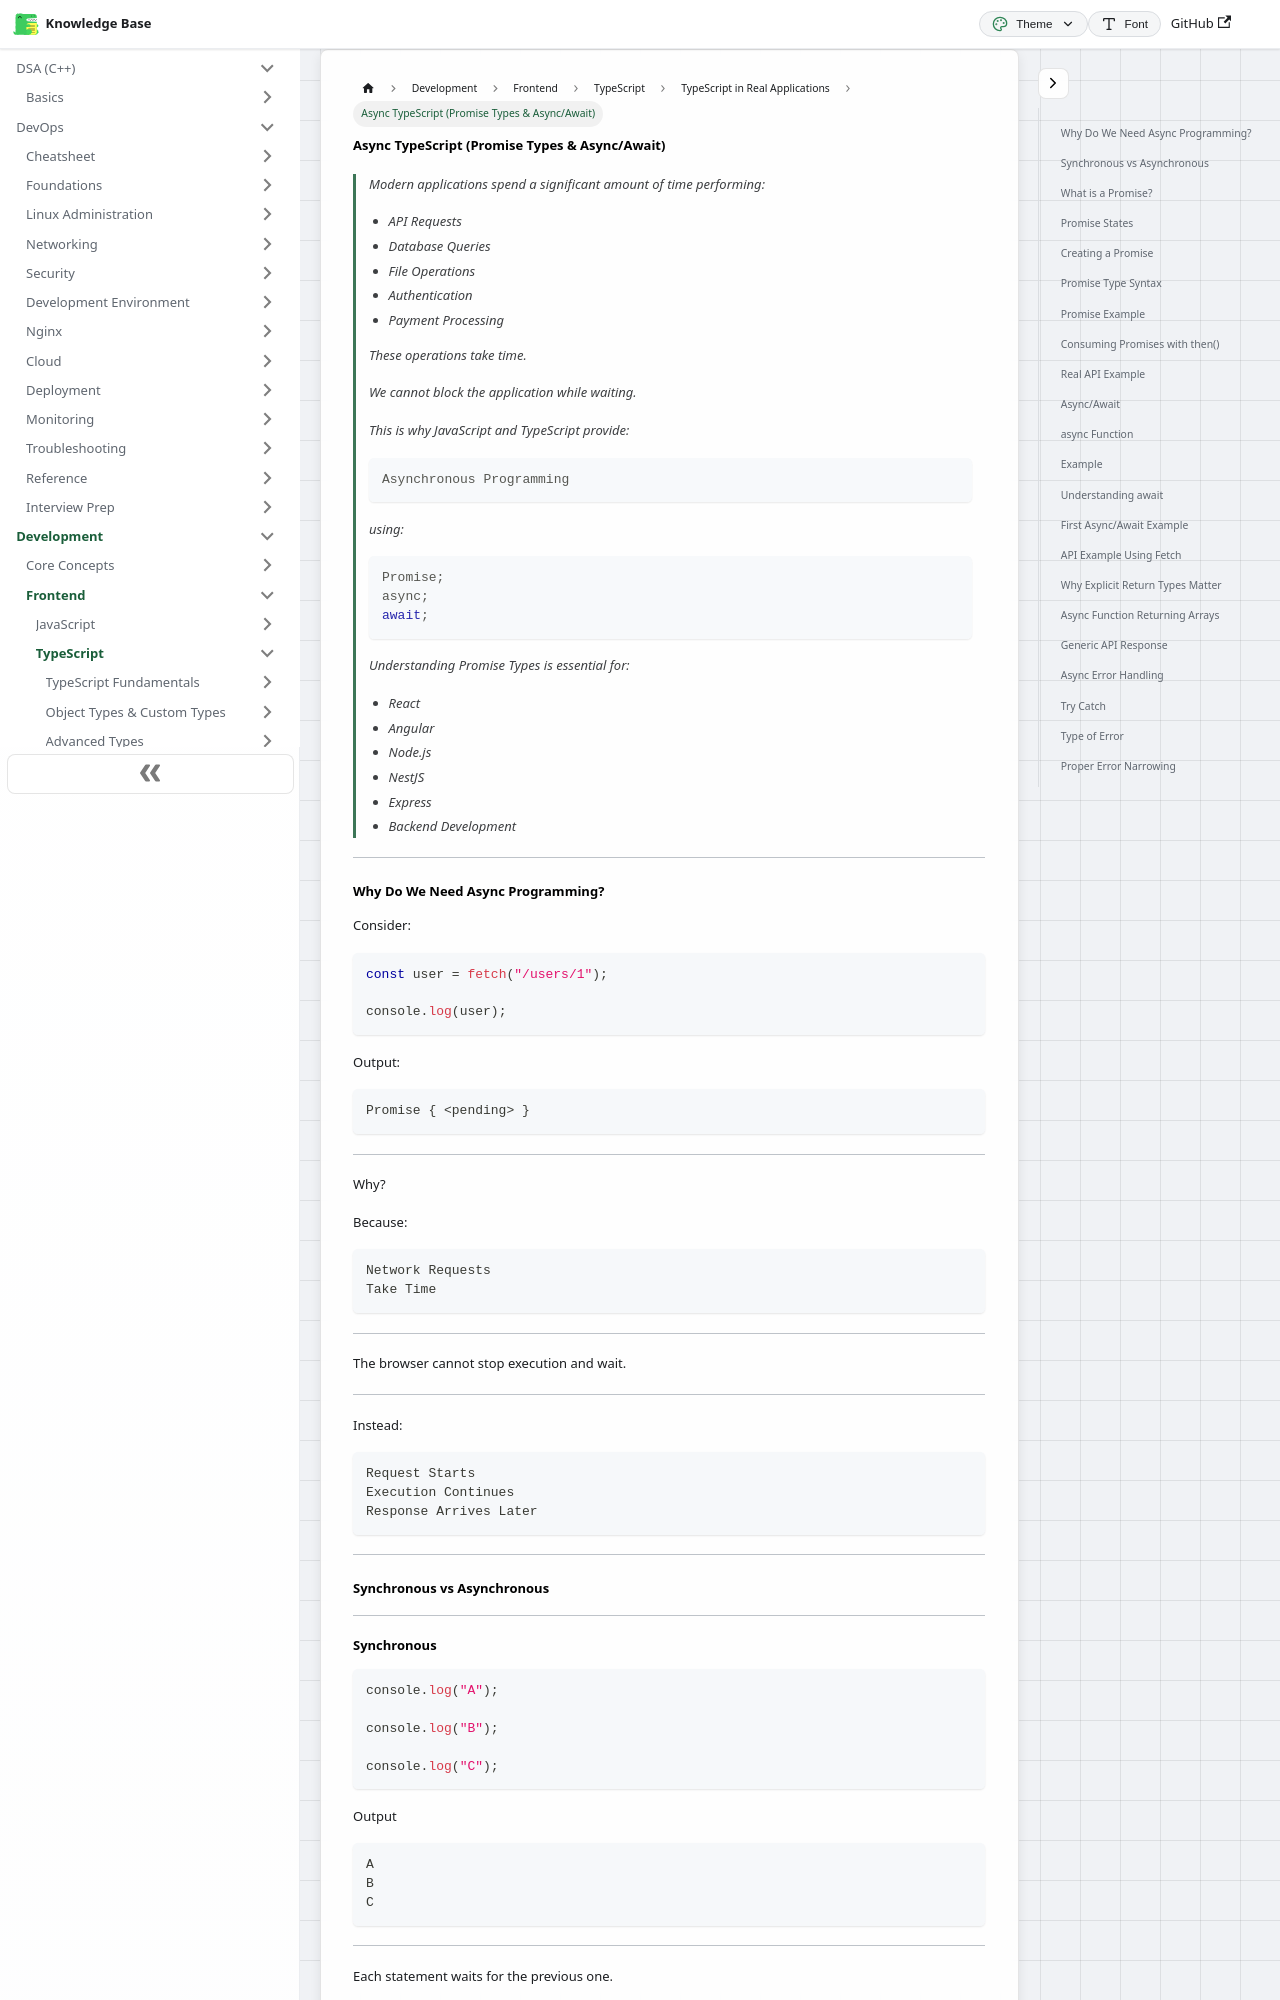

repository: codingsapienss/notes · page: docs/web-dev/typescript/typescript-in-real-applications/part3.html · generator: docusaurus

# Async TypeScript (Promise Types & Async/Await)

> Modern applications spend a significant amount of time performing:
>
> - API Requests
> - Database Queries
> - File Operations
> - Authentication
> - Payment Processing
>
> These operations take time.
>
> We cannot block the application while waiting.
>
> This is why JavaScript and TypeScript provide:
>
> ```text
> Asynchronous Programming
> ```
>
> using:
>
> ```ts
> Promise;
> async;
> await;
> ```
>
> Understanding Promise Types is essential for:
>
> - React
> - Angular
> - Node.js
> - NestJS
> - Express
> - Backend Development

---

### Why Do We Need Async Programming?

Consider:

```ts
const user = fetch("/users/1");

console.log(user);
```

Output:

```text
Promise { <pending> }
```

---

Why?

Because:

```text
Network Requests
Take Time
```

---

The browser cannot stop execution and wait.

---

Instead:

```text
Request Starts
Execution Continues
Response Arrives Later
```

---
